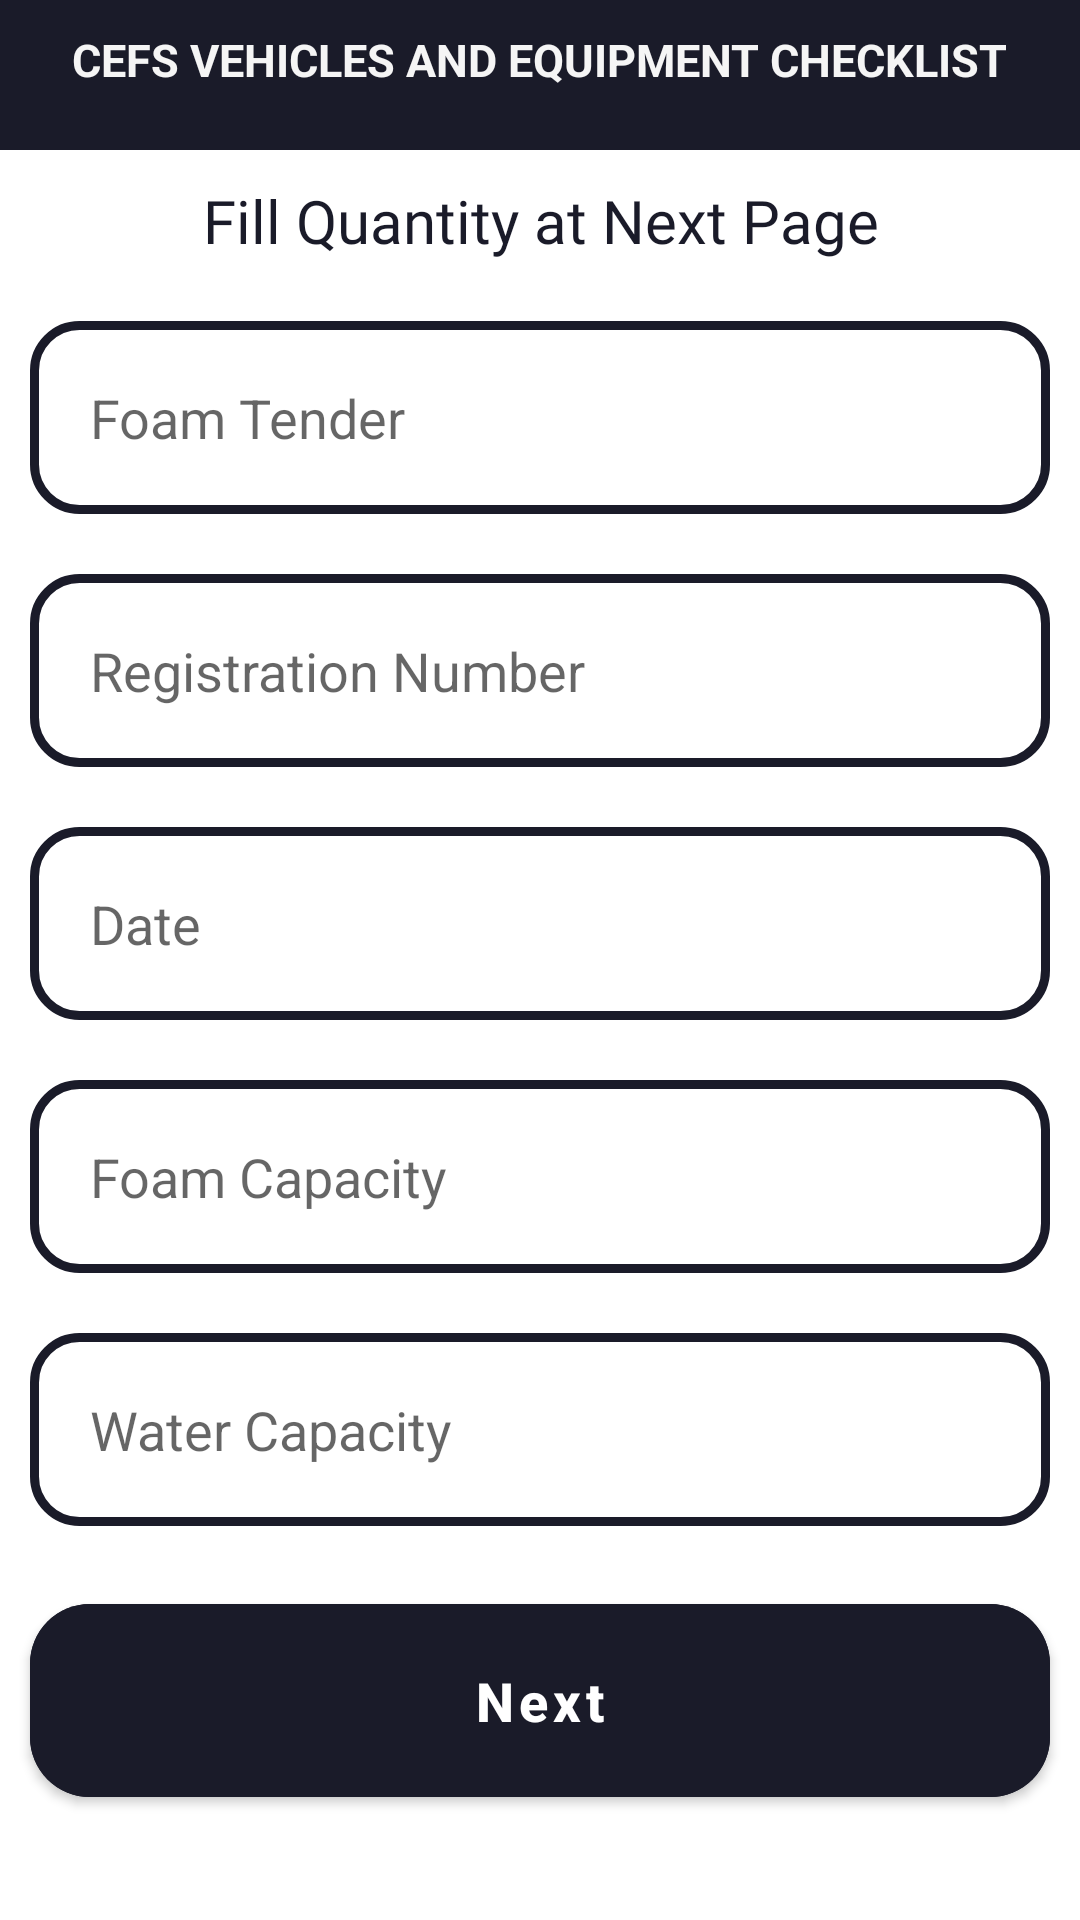

Here is an Android app screen rendered from its layout file. Give the layout XML and the strings, colors and styles it references.
<!-- AndroidManifest.xml: application theme Theme.Checklist -->
<!-- res/layout/activity_insert_data.xml -->
<?xml version="1.0" encoding="utf-8"?>
<ScrollView xmlns:android="http://schemas.android.com/apk/res/android"
    xmlns:app="http://schemas.android.com/apk/res-auto"
    xmlns:tools="http://schemas.android.com/tools"
    android:layout_width="match_parent"
    android:layout_height="match_parent"
    tools:context=".InsertDataActivity">

    <RelativeLayout
        android:layout_width="match_parent"
        android:layout_height="match_parent">

        <androidx.appcompat.widget.Toolbar
            android:id="@+id/toolbar_add_new_product"
            android:layout_width="match_parent"
            android:layout_height="50dp"
            android:background="@color/splashname">

            <ImageView
                android:id="@+id/back_btn_add_new"
                android:layout_width="wrap_content"
                android:layout_height="wrap_content"
                android:background="@drawable/the_arrow_back" />

        </androidx.appcompat.widget.Toolbar>

        <LinearLayout
            android:layout_width="match_parent"
            android:layout_height="40dp"
            android:gravity="center"
            android:orientation="horizontal">

            <TextView
                android:id="@+id/get_category"
                android:layout_width="wrap_content"
                android:layout_height="wrap_content"
                android:text="@string/title"
                android:textColor="@color/WhiteSmoke"
                android:textSize="15sp"
                android:textStyle="bold" />

        </LinearLayout>


            <TextView
                android:id="@+id/userNameID"
                android:layout_width="wrap_content"
                android:layout_height="wrap_content"
                android:layout_below="@+id/toolbar_add_new_product"
                android:layout_centerInParent="true"
                android:layout_marginTop="10dp"
                android:layout_marginBottom="10dp"
                android:fontFamily="@font/allerta"
                android:text="Fill Quantity at Next Page"
                android:gravity="center"
                android:textColor="@color/splashname"
                android:textSize="20sp" />

            <EditText
                android:id="@+id/foam_tender"
                android:layout_width="match_parent"
                android:layout_height="wrap_content"
                android:layout_below="@+id/userNameID"
                android:layout_margin="10dp"
                android:background="@drawable/input_design"
                android:hint="@string/foam_tender"
                android:inputType="textMultiLine"
                android:padding="20dp" />

            <EditText
                android:id="@+id/registration_number"
                android:layout_width="match_parent"
                android:layout_height="wrap_content"
                android:layout_below="@+id/foam_tender"
                android:layout_margin="10dp"
                android:background="@drawable/input_design"
                android:hint="@string/Registration"
                android:inputType="textMultiLine"
                android:padding="20dp" />

            <EditText
                android:id="@+id/dateItem"
                android:layout_width="match_parent"
                android:layout_height="wrap_content"
                android:layout_below="@+id/registration_number"
                android:layout_margin="10dp"
                android:background="@drawable/input_design"
                android:hint="@string/Date"
                android:inputType="date"
                android:padding="20dp" />

            <EditText
                android:id="@+id/foamcapacity"
                android:layout_width="match_parent"
                android:layout_height="wrap_content"
                android:layout_below="@+id/dateItem"
                android:layout_margin="10dp"
                android:background="@drawable/input_design"
                android:hint="@string/foam_capacity"
                android:inputType="numberDecimal"
                android:padding="20dp" />

            <EditText
                android:id="@+id/watercapacity"
                android:layout_width="match_parent"
                android:layout_height="wrap_content"
                android:layout_below="@+id/foamcapacity"
                android:layout_margin="10dp"
                android:background="@drawable/input_design"
                android:hint="@string/water_capacity"
                android:inputType="numberDecimal"
                android:padding="20dp" />



        <com.google.android.material.button.MaterialButton
            android:id="@+id/nextBtnUpload"
            android:layout_width="match_parent"
            android:layout_height="wrap_content"
            android:layout_below="@+id/watercapacity"
            android:layout_margin="10dp"
            android:backgroundTint="@color/splashname"
            android:padding="20dp"
            android:text="Next"
            android:textAllCaps="false"
            android:textColor="@color/White"
            android:textSize="18sp"
            android:textStyle="bold"
            app:cornerRadius="20dp" />



    </RelativeLayout>

</ScrollView>
<!-- resources referenced by this layout -->
<resources>
  <color name="White">#FFFFFF</color>
  <color name="WhiteSmoke">#F5F5F5</color>
  <color name="splashname">#1a1b29</color>
  <!-- drawable input_design (drawable) -->
  <?xml version="1.0" encoding="utf-8"?>
  <shape xmlns:android="http://schemas.android.com/apk/res/android">
  
      <stroke
          android:color="@color/splashname"
          android:width="3dp"></stroke>
  
      <corners
          android:radius="15dp"></corners>
  </shape>
  <string name="Date">Date</string>
  <string name="Registration">Registration Number</string>
  <string name="foam_capacity">Foam Capacity</string>
  <string name="foam_tender">Foam Tender</string>
  <string name="title">CEFS VEHICLES AND EQUIPMENT CHECKLIST</string>
  <string name="water_capacity">Water Capacity</string>
  <style name="Theme.Checklist" parent="Theme.MaterialComponents.DayNight.NoActionBar">
          
          <item name="colorPrimary">@color/splashname</item>
          <item name="colorPrimaryVariant">@color/colorGreyBackground</item>
          <item name="colorOnPrimary">@color/White</item>
          
          <item name="colorSecondary">@color/LightSlateGray</item>
          <item name="colorSecondaryVariant">@color/colorPrimary</item>
          <item name="colorOnSecondary">@color/splashname</item>
          
          <item name="android:statusBarColor" tools:targetApi="l">?attr/colorPrimaryVariant</item>
          
      </style>
  <color name="colorGreyBackground">#D4CFCF</color>
  <color name="LightSlateGray">#778899</color>
  <color name="colorPrimary">#E8A87C</color>
</resources>
